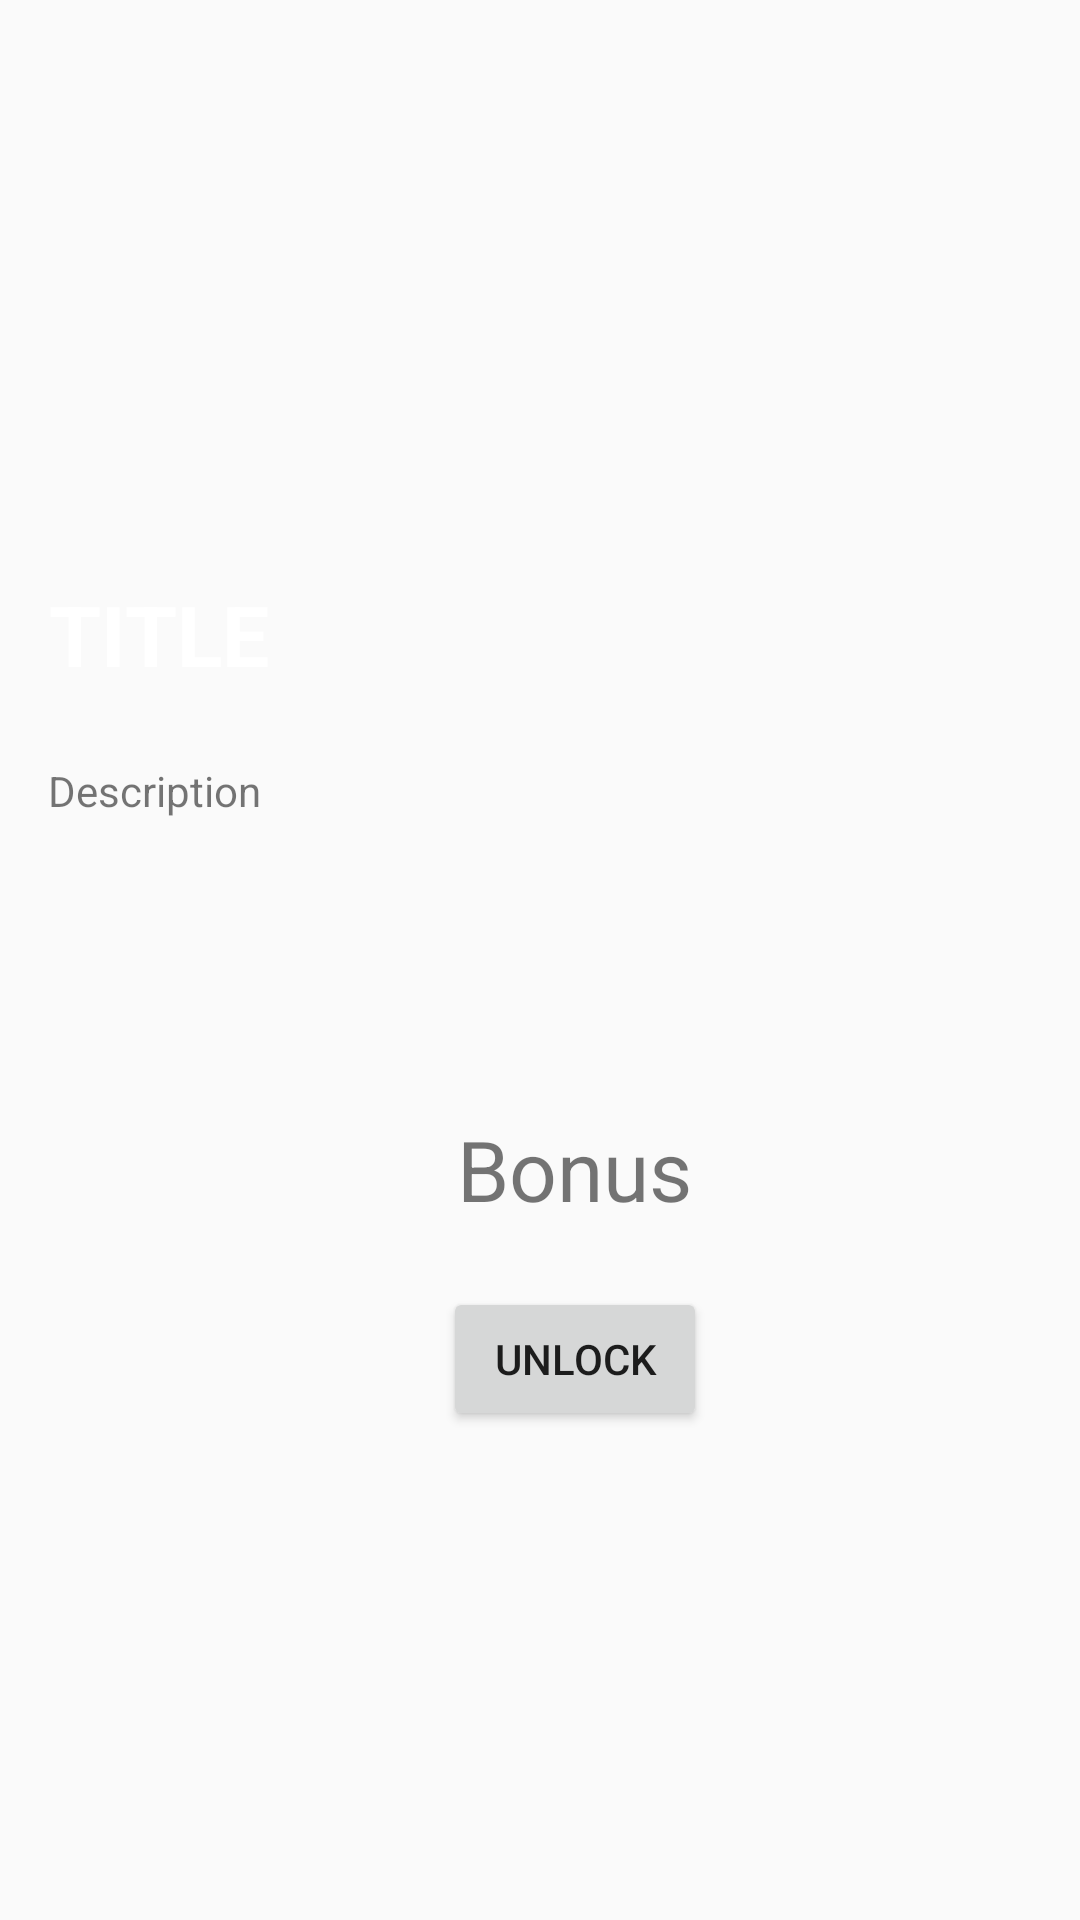

This screen was rendered from an Android layout file. Write that file and the resources it references.
<!-- AndroidManifest.xml: application theme AppTheme -->
<!-- res/layout/activity_subtype.xml -->
<?xml version="1.0" encoding="utf-8"?>
<android.support.constraint.ConstraintLayout xmlns:android="http://schemas.android.com/apk/res/android"
    xmlns:app="http://schemas.android.com/apk/res-auto"
    xmlns:tools="http://schemas.android.com/tools"
    android:id="@+id/activity_subtype"
    android:layout_width="match_parent"
    android:layout_height="match_parent"
    tools:context="com.araara.mocho.SubtypeActivity">

    <ImageView
        android:layout_width="383dp"
        android:layout_height="246dp"
        app:srcCompat="@drawable/bengkok"
        android:id="@+id/imgLocation"
        android:scaleType="center"
        app:layout_constraintTop_toTopOf="parent"
        app:layout_constraintRight_toRightOf="parent"
        app:layout_constraintLeft_toLeftOf="parent"
        app:layout_constraintHorizontal_bias="0.0" />

    <TextView
        android:text="Description"
        android:layout_width="0dp"
        android:layout_height="109dp"
        android:id="@+id/tvDesc"
        app:layout_constraintTop_toBottomOf="@+id/imgLocation"
        android:layout_marginTop="8dp"
        app:layout_constraintLeft_toLeftOf="@+id/imgLocation"
        app:layout_constraintRight_toRightOf="@+id/imgLocation"
        app:layout_constraintHorizontal_bias="0.0"
        android:layout_marginStart="16dp"
        android:layout_marginEnd="16dp" />

    <TextView
        android:text="Bonus"
        android:layout_width="wrap_content"
        android:layout_height="42dp"
        android:id="@+id/tvBonus"
        android:textSize="28sp"
        android:layout_marginTop="8dp"
        app:layout_constraintTop_toBottomOf="@+id/tvDesc"
        app:layout_constraintLeft_toLeftOf="@+id/tvDesc"
        app:layout_constraintRight_toRightOf="@+id/tvDesc"
        android:textAlignment="center" />

    <Button
        android:text="Unlock"
        android:layout_width="wrap_content"
        android:layout_height="wrap_content"
        android:id="@+id/btnUnlock"
        app:layout_constraintLeft_toLeftOf="@+id/tvBonus"
        app:layout_constraintRight_toRightOf="@+id/tvBonus"
        android:layout_marginTop="16dp"
        app:layout_constraintTop_toBottomOf="@+id/tvBonus" />

    <TextView
        android:text="TITLE"
        android:layout_width="wrap_content"
        android:layout_height="wrap_content"
        android:id="@+id/tvTitle"
        app:layout_constraintLeft_toLeftOf="@+id/imgLocation"
        app:layout_constraintBottom_toBottomOf="@+id/imgLocation"
        android:layout_marginStart="16dp"
        android:layout_marginBottom="16dp"
        android:textSize="28sp"
        android:textAlignment="center"
        android:textStyle="normal|bold"
        android:textColor="@color/cardview_light_background" />
</android.support.constraint.ConstraintLayout>
<!-- resources referenced by this layout -->
<resources>
  <!-- drawable bengkok: jpg bitmap (drawable, 93125 bytes) -->
  <style name="AppTheme" parent="Theme.AppCompat.Light.NoActionBar">
          
          <item name="colorPrimary">@color/colorPrimary</item>
          <item name="colorPrimaryDark">@color/colorPrimaryDark</item>
          <item name="colorAccent">@color/colorAccent</item>
          <item name="android:windowContentTransitions">true</item>
          
          
          <item name="android:windowEnterTransition">@transition/card_exit</item>
          <item name="android:windowExitTransition">@transition/card_exit</item>
  
          
          <item name="android:windowSharedElementEnterTransition">
              @transition/card_exit</item>
          <item name="android:windowSharedElementExitTransition">
              @transition/card_exit</item>
      </style>
  <!-- not gathered from this repository: default colours our renderer supplied (Android Studio template values) -->
  <color name="colorPrimary">#FF6200EE</color>
  <color name="colorPrimaryDark">#FF3700B3</color>
  <color name="colorAccent">#FF03DAC5</color>
</resources>
